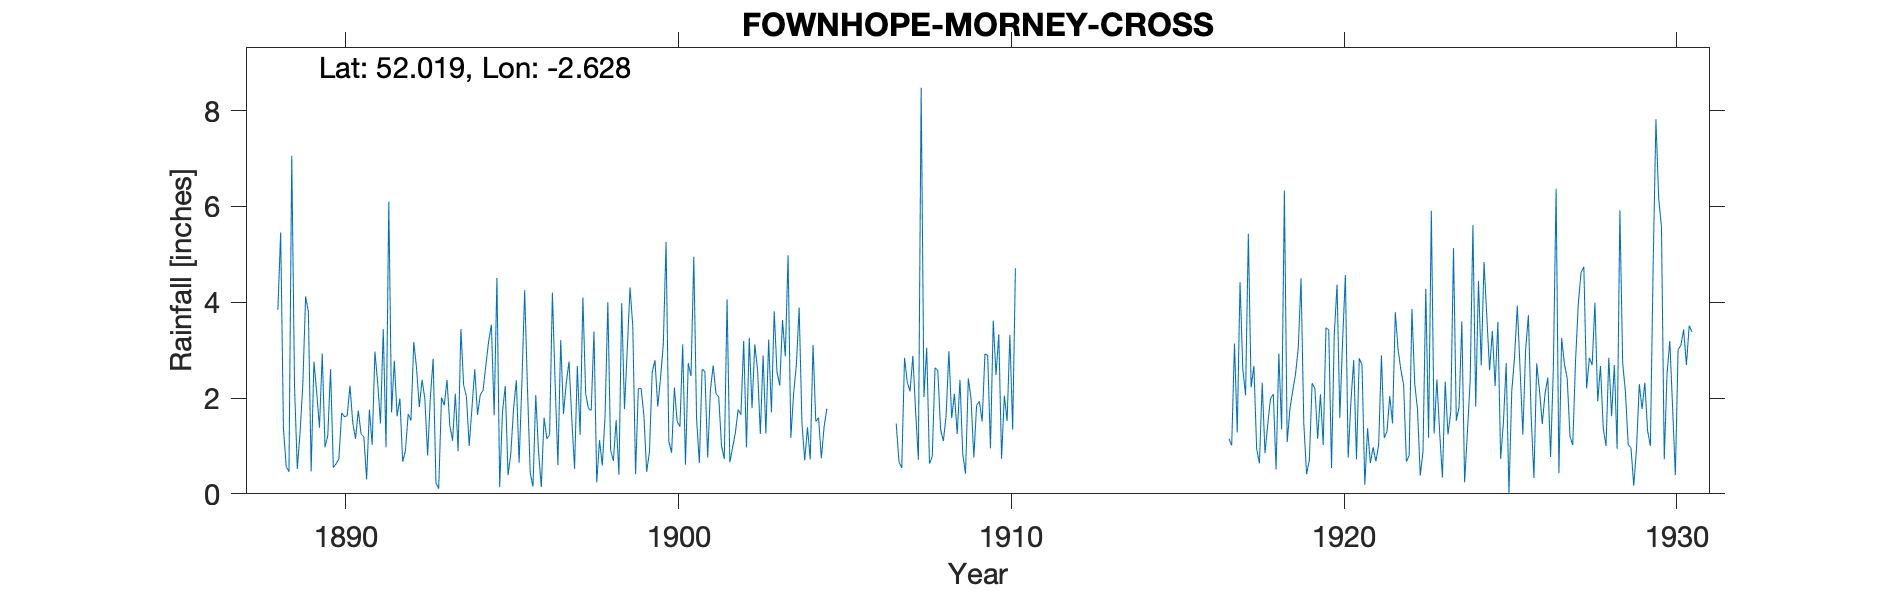

Source data for this figure (header and first rows):
FOWNHOPE MORNEY CROSS, , , , , , , , , , , , , , , , , , , , , , , 
Grid ref, SO570358, Long, -2.628, Lat, 52.02, Elevation, 200, ft, , , , , , , , , , , , , , , 
Station no, 2224, , , , , , , , , , , , , , , , , , , , , , 
, 1880, 1881, 1882, 1883, 1884, 1885, 1886, 1887, 1888, 1889, 1890, 1891, 1892, 1893, 1894, 1895, 1896, 1897, 1898, 1899, 1900, 1901, 1902
January, , , , , , , , , , 0.52, 2.6, 1.19, 1.62, 2.02, 2.27, 4.51, 0.44, 1.67, 0.24, 4.31, 3.11, 1.57, 0.66
February, , , , , , , , , , 1.28, 0.55, 0.3, 1.99, 2.82, 2.03, 0.14, 0.15, 2.31, 1.12, 3.5, 5.26, 0.64, 0.97
March, , , , , , , , , , 2.29, 0.63, 1.76, 0.67, 0.23, 1, 1.71, 2.06, 2.76, 0.59, 0.41, 1.09, 2.6, 1.28
April, , , , , , , , , , 4.12, 0.73, 1.02, 0.9, 0.11, 1.8, 2.25, 0.89, 1.56, 1.62, 2.2, 0.86, 2.56, 1.76
May, , , , , , , , , , 3.8, 1.69, 2.97, 1.67, 2.01, 2.6, 0.39, 0.14, 0.52, 4, 2.2, 2.22, 0.76, 1.65
June, , , , , , , , , 3.84, 0.47, 1.61, 2.31, 1.53, 1.85, 1.65, 0.84, 1.59, 2.67, 0.91, 1.64, 1.51, 2.17, 3.19
July, , , , , , , , , 5.46, 2.76, 1.63, 1.47, 3.17, 2.38, 2.07, 1.78, 1.15, 1.23, 0.69, 0.46, 1.4, 2.68, 0.97
August, , , , , , , , , 1.37, 2.12, 2.26, 3.44, 2.63, 1.43, 2.16, 2.37, 1.23, 4.1, 1.54, 0.87, 3.12, 2.09, 3.26
September, , , , , , , , , 0.57, 1.38, 1.48, 0.97, 1.81, 1.11, 2.68, 0.65, 4.2, 2.09, 0.4, 2.54, 0.61, 2.02, 1.79
October, , , , , , , , , 0.46, 2.93, 1.15, 6.1, 2.38, 2.09, 3.18, 2.31, 2.3, 1.78, 3.98, 2.79, 2.73, 1, 3.12
November, , , , , , , , , 7.06, 0.97, 1.74, 1.7, 1.99, 0.89, 3.53, 4.25, 0.6, 1.74, 1.77, 1.82, 2.46, 0.73, 2.59
December, , , , , , , , , 2.25, 1.22, 1.25, 2.78, 0.8, 3.44, 1.64, 2.23, 3.21, 3.39, 3.01, 2.42, 4.95, 4.06, 1.25
Total, , , , , , , , , , 23.86, 17.32, 26.01, 21.16, 20.38, 26.61, 23.43, 17.96, 25.82, 19.87, 25.16, 29.32, 22.88, 22.49
Although a record sheet present for the …, , , , , , , , , , , , , , , , , , , , , , , 
